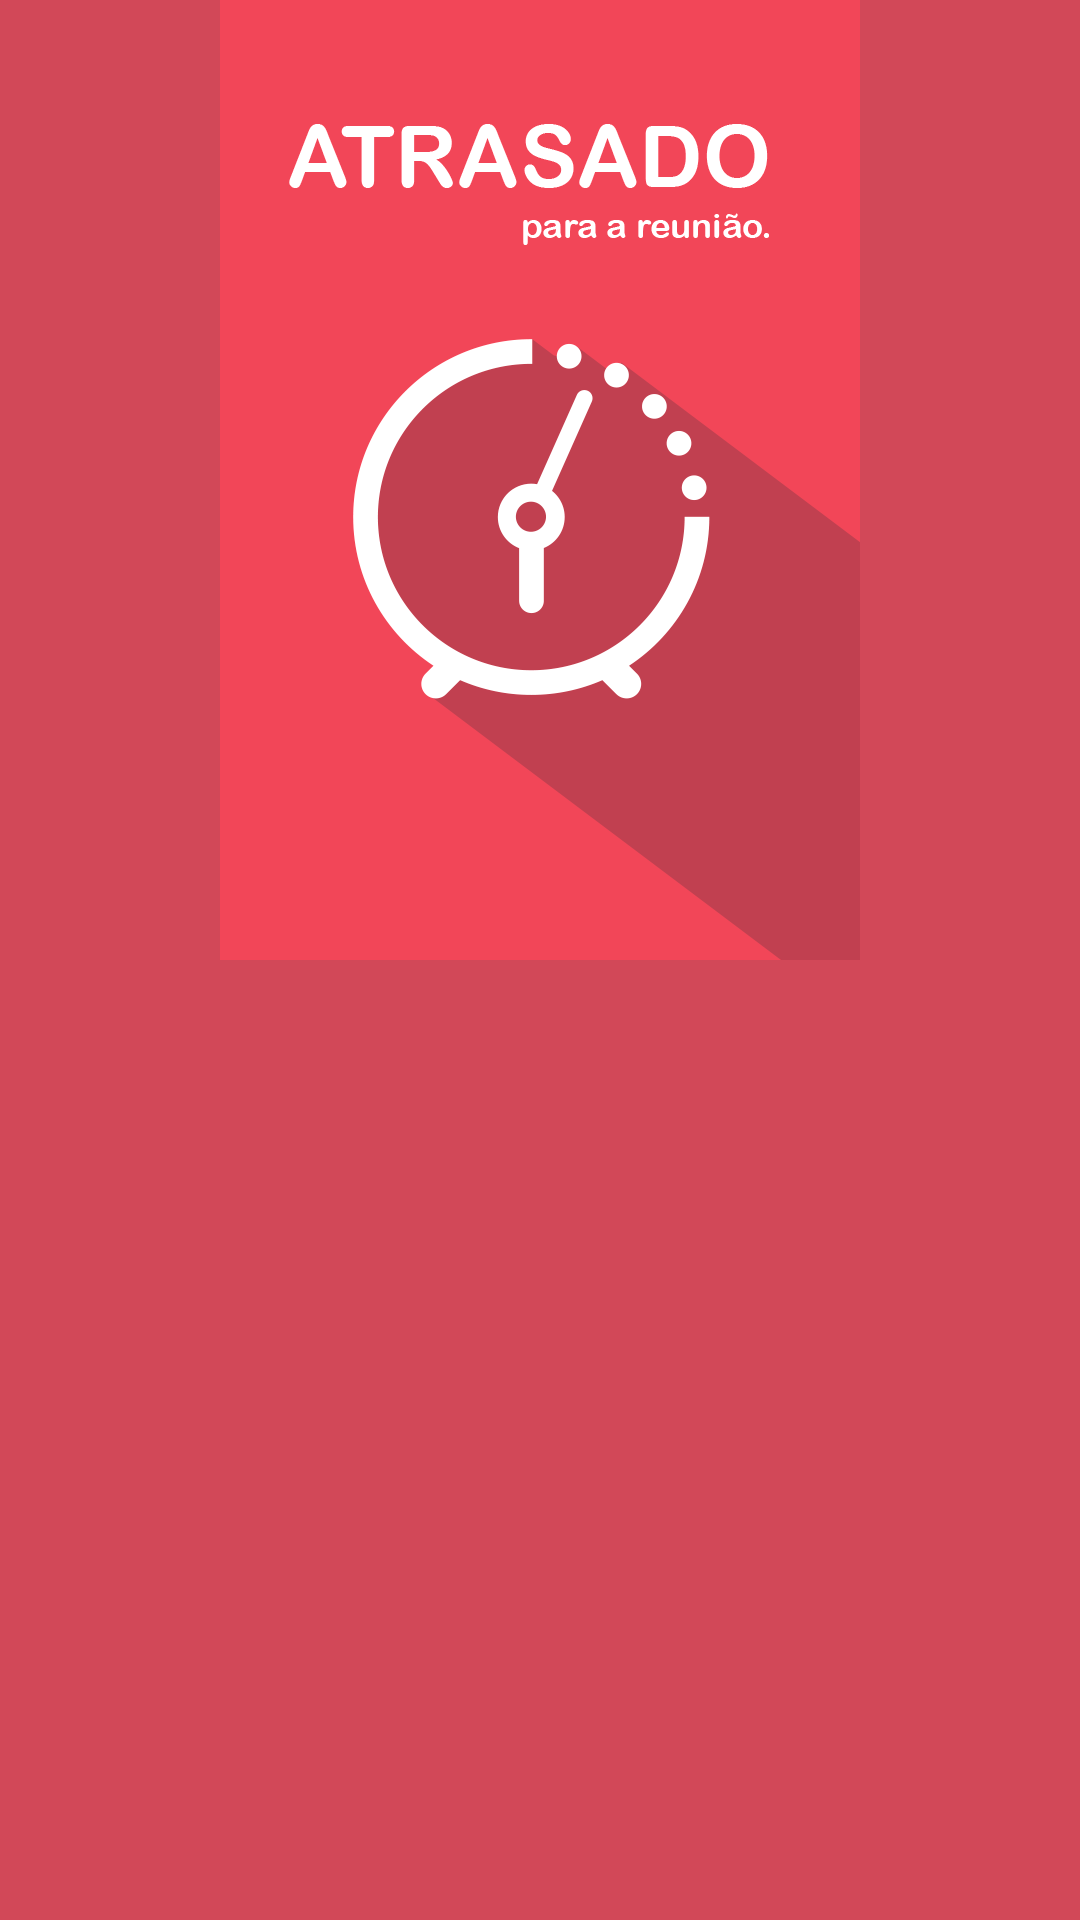

Write the Android layout XML for this screen, with the resource values it uses.
<!-- AndroidManifest.xml: activity theme AppTheme.FullScreen -->
<!-- res/layout/activity_splash_screen.xml -->
<?xml version="1.0" encoding="utf-8"?>
<LinearLayout xmlns:android="http://schemas.android.com/apk/res/android"
    xmlns:tools="http://schemas.android.com/tools"
    android:orientation="vertical"
    android:layout_width="match_parent"
    android:layout_height="match_parent"
    android:background="@color/colorPrimary"
    tools:context="br.com.example.presentations.views.activities.SplashScreenActivity">

    <ImageView
        android:scaleType="fitXY"
        android:layout_gravity="center"
        android:layout_width="wrap_content"
        android:layout_height="wrap_content"
        android:background="@drawable/splash" />


</LinearLayout>
<!-- resources referenced by this layout -->
<resources>
  <color name="colorPrimary">#d24858</color>
  <!-- drawable splash: png bitmap (drawable-nodpi, 33145 bytes) -->
  <style name="AppTheme.FullScreen" tools:theme="@android:style/Theme.NoTitleBar.Fullscreen">
          <item name="colorPrimary">@color/colorPrimary</item>
          <item name="colorPrimaryDark">@color/colorPrimaryDark</item>
          <item name="colorAccent">@color/colorAccent</item>
          <item name="android:colorForeground">@color/foreground_material_light</item>
  
  
          <item name="windowActionBar">false</item>
          <item name="windowActionBarOverlay">false</item>
          <item name="android:windowActionBarOverlay">false</item>
      </style>
  <color name="colorPrimaryDark">#b71c1c</color>
  <color name="colorAccent">#d24858</color>
  <color name="foreground_material_light">#666666</color>
</resources>
